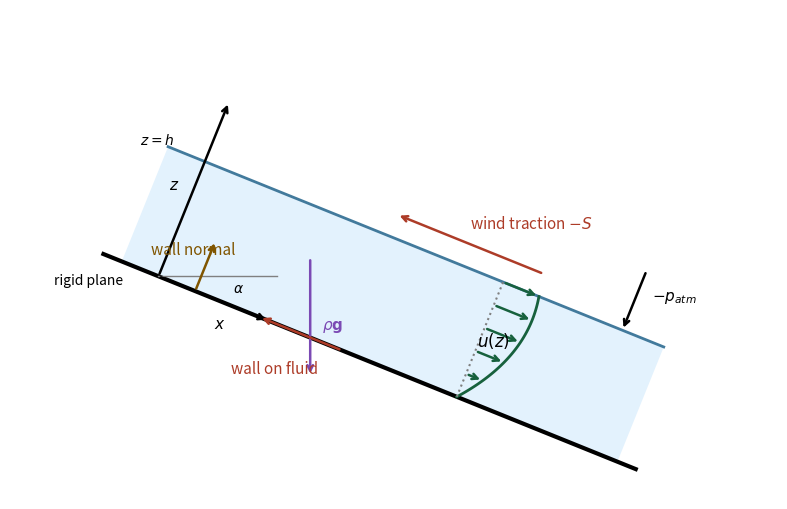

The matplotlib source for this figure:
"""Original figure. Tested Python 3.14.4, matplotlib 3.10.7, numpy 2.3.5.
Run from the desired image directory; writes an opaque white PNG to CWD.
"""
import matplotlib
matplotlib.use("Agg")
import matplotlib.pyplot as plt
import numpy as np

from matplotlib.patches import Polygon
fig,ax=plt.subplots(figsize=(9,5.2),dpi=100,facecolor="white")
alpha=np.deg2rad(22);ex=np.array([np.cos(alpha),-np.sin(alpha)]);ez=np.array([np.sin(alpha),np.cos(alpha)])
def pt(x,z):return x*ex+z*ez
def arrow(a,b,label,offset=(0,0),color="black"):
 ax.annotate("",xy=b,xytext=a,arrowprops=dict(arrowstyle="->",lw=1.8,color=color));mid=(a+b)/2+np.array(offset);ax.text(*mid,label,color=color,fontsize=11)
ax.add_patch(Polygon([pt(-.4,0),pt(5,0),pt(5,1.25),pt(-.4,1.25)],facecolor="#e3f2fd",edgecolor="none"))
ax.plot(*np.array([pt(-.6,0),pt(5.2,0)]).T,color="black",lw=3)
ax.plot(*np.array([pt(-.4,1.25),pt(5,1.25)]).T,color="#427a9c",lw=2)
arrow(pt(.0,.0),pt(1.2,0),"$x$",(0,-.3));arrow(pt(0,0),pt(0,1.9),"$z$",(-.25,0))
arrow(pt(3.6,1.48),pt(2.0,1.48),"wind traction $-S$",(0,.16),"#ad3c28")
arrow(pt(4.55,1.9),pt(4.55,1.25),"$-p_{atm}$",(.18,0))
p=pt(1.35,.75);arrow(p,p+np.array([0,-1.2]),r"$\rho\mathbf{g}$",(.12,-.12),"#7b4ab4")
arrow(pt(2.0,0),pt(1.1,0),"wall on fluid",(-.7,-.40),"#ad3c28")
arrow(pt(.4,0),pt(.4,.55),"wall normal",(-.55,.12),"#805500")
Z=np.linspace(0,1,80);U=.8*Z-.5*Z**2
curve=np.array([pt(3.25+1.3*u,1.25*z) for z,u in zip(Z,U)])
ax.plot(*curve.T,color="#17613d",lw=2);ax.plot(*np.array([pt(3.25,0),pt(3.25,1.25)]).T,color="gray",ls=":")
for z in [.2,.4,.6,.8,1]:arrow(pt(3.25,1.25*z),pt(3.25+1.3*(.8*z-.5*z*z),1.25*z),"",color="#17613d")
ax.text(*pt(3.25,.55),"$u(z)$",fontsize=12);ax.text(*pt(-.35,1.3),"$z=h$",ha="right");ax.text(*pt(-.3,-.2),"rigid plane",ha="right")
ax.plot([0,1.2],[0,0],color="gray",lw=1);ax.text(.75,-.16,r"$\alpha$")
ax.set_aspect("equal");ax.set_xlim(-1.5,6.25);ax.set_ylim(-2.25,2.7);ax.axis("off")
fig.tight_layout();fig.savefig("paper-1-inclined-film.png",facecolor="white",transparent=False)
